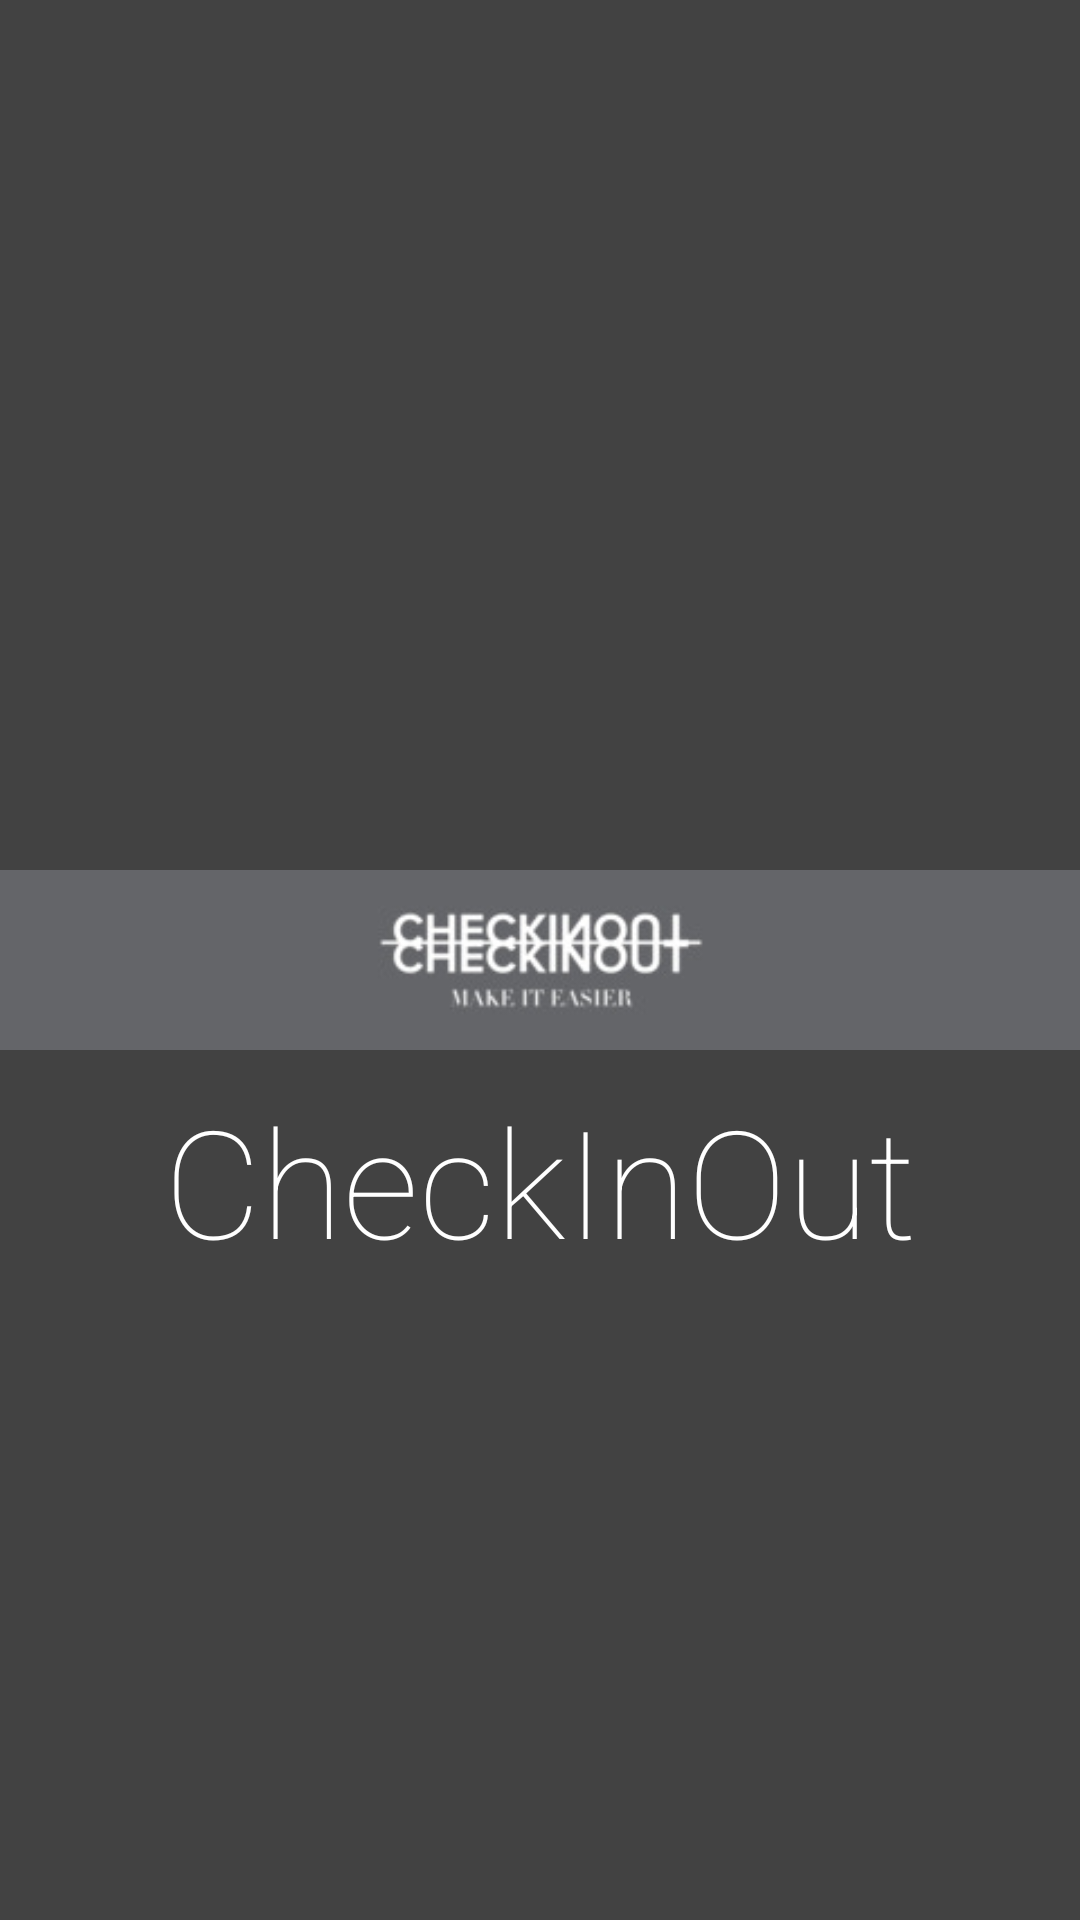

This screen was rendered from an Android layout file. Write that file and the resources it references.
<!-- AndroidManifest.xml: application theme Theme.FBtest1122 -->
<!-- res/layout/activity_splash.xml -->
<?xml version="1.0" encoding="utf-8"?>
<androidx.constraintlayout.widget.ConstraintLayout xmlns:android="http://schemas.android.com/apk/res/android"
    xmlns:app="http://schemas.android.com/apk/res-auto"
    xmlns:tools="http://schemas.android.com/tools"
    android:layout_width="match_parent"
    android:layout_height="match_parent"
    tools:context=".splash"
    android:background="@color/cardview_dark_background">

    <ImageView
        android:id="@+id/imageView"
        android:layout_width="wrap_content"
        android:layout_height="wrap_content"
        app:layout_constraintBottom_toBottomOf="parent"
        app:layout_constraintEnd_toEndOf="parent"
        app:layout_constraintStart_toStartOf="parent"
        app:layout_constraintTop_toTopOf="parent"
        app:srcCompat="@drawable/logo_size_invertee" />

    <TextView
        android:layout_width="match_parent"
        android:layout_height="wrap_content"
        android:gravity="center"
        android:text="@string/app_name"
        android:textAppearance="@style/TextAppearance.AppCompat.Body1"
        android:fontFamily="sans-serif-thin"
        android:textColor="@color/white"
        android:textSize="50dp"
        app:layout_constraintTop_toBottomOf="@id/imageView" />
</androidx.constraintlayout.widget.ConstraintLayout>
<!-- resources referenced by this layout -->
<resources>
  <!-- drawable logo_size_invertee: jpg bitmap (drawable, 4355 bytes) -->
  <string name="app_name">CheckInOut</string>
  <style name="Theme.FBtest1122" parent="Theme.MaterialComponents.DayNight.DarkActionBar">
          
          <item name="colorPrimary">@color/purple_500</item>
          <item name="colorPrimaryVariant">@color/purple_700</item>
          <item name="colorOnPrimary">@color/white</item>
          
          <item name="colorSecondary">@color/teal_200</item>
          <item name="colorSecondaryVariant">@color/teal_700</item>
          <item name="colorOnSecondary">@color/black</item>
          
          <item name="android:statusBarColor">?attr/colorPrimaryVariant</item>
          
      </style>
  <!-- not gathered from this repository: default colours our renderer supplied (Android Studio template values) -->
  <color name="purple_500">#FF6200EE</color>
  <color name="purple_700">#FF3700B3</color>
  <color name="teal_200">#FF03DAC5</color>
  <color name="teal_700">#FF018786</color>
  <color name="black">#FF000000</color>
  <color name="white">#FFFFFFFF</color>
</resources>
